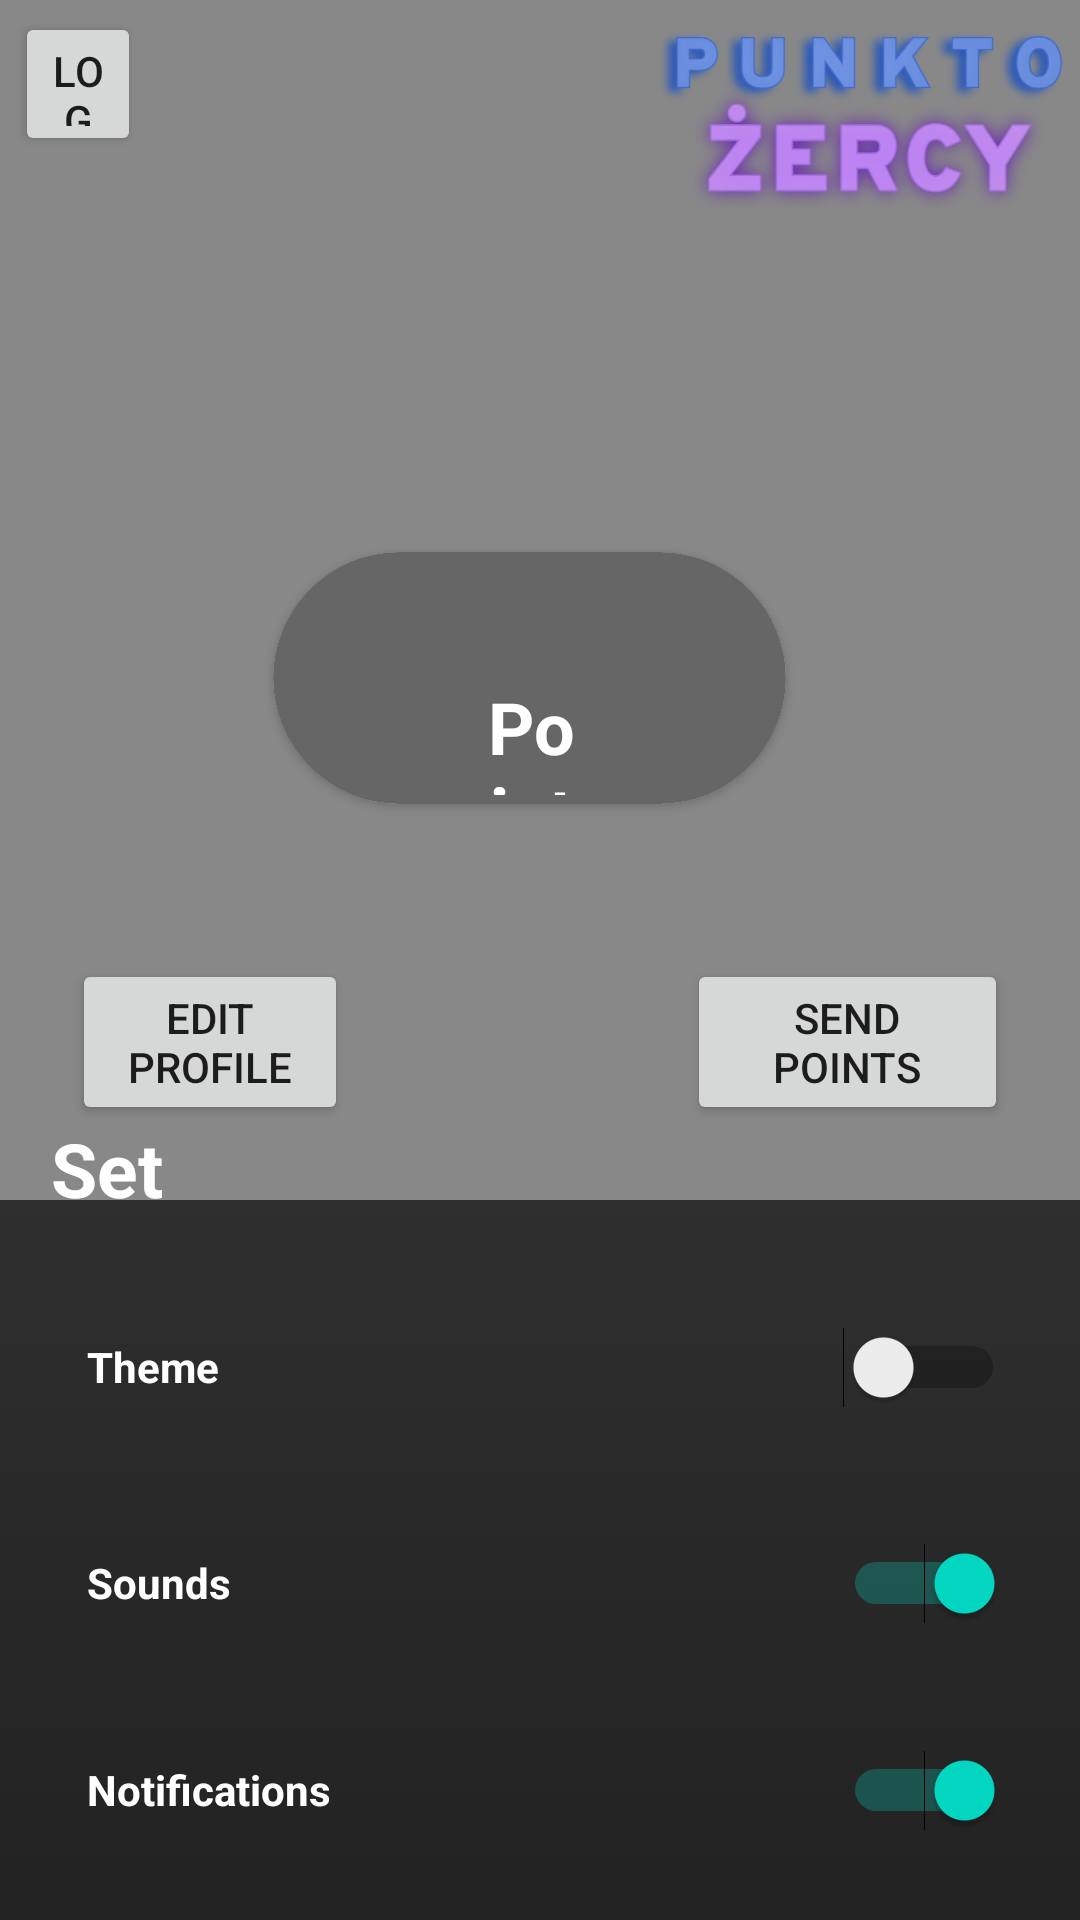

The Android layout XML behind this screen, and the referenced resources:
<!-- AndroidManifest.xml: application theme Theme.Punktozercy -->
<!-- res/layout/fragment_settings.xml -->
<?xml version="1.0" encoding="utf-8"?>
<androidx.constraintlayout.widget.ConstraintLayout xmlns:android="http://schemas.android.com/apk/res/android"
    xmlns:app="http://schemas.android.com/apk/res-auto"
    xmlns:tools="http://schemas.android.com/tools"
    android:layout_width="match_parent"
    android:layout_height="match_parent"
    android:background="@drawable/gradient_background_new"
    tools:context=".fragments.settings.SettingsFragment"
    tools:ignore="ExtraText">

    <RelativeLayout
        android:id="@+id/relativeLayout"
        android:layout_width="match_parent"
        android:layout_height="400sp"
        android:background="#888888"
        app:layout_constraintEnd_toEndOf="parent"
        app:layout_constraintHorizontal_bias="0.0"
        app:layout_constraintStart_toStartOf="parent"
        app:layout_constraintTop_toTopOf="parent">

        <ImageView
            android:layout_width="115dp"
            android:layout_height="127dp"
            android:layout_alignBottom="@+id/imageView3"
            android:layout_alignParentEnd="true"
            android:layout_marginEnd="265dp"
            android:layout_marginBottom="-22dp"
            android:src="@drawable/circle" />

        <ImageView
            android:id="@+id/imageView3"
            android:layout_width="100sp"
            android:layout_height="100sp"
            android:layout_alignParentStart="true"
            android:layout_alignParentBottom="true"
            android:layout_marginStart="40sp"
            android:layout_marginBottom="235sp"
            android:src="@drawable/user_profile" />

        <TextView
            android:id="@+id/username"
            android:layout_width="136sp"
            android:layout_height="25sp"
            android:layout_alignParentTop="true"
            android:layout_alignParentBottom="true"
            android:layout_marginStart="9dp"
            android:layout_marginTop="68dp"
            android:layout_marginBottom="307dp"
            android:layout_toEndOf="@id/imageView3"
            android:text=""
            android:textSize="18sp" />

        <TextView
            android:id="@+id/email"
            android:layout_width="174sp"
            android:layout_height="17sp"
            android:layout_alignParentTop="true"
            android:layout_alignParentBottom="true"
            android:layout_marginStart="9dp"
            android:layout_marginTop="95dp"
            android:layout_marginBottom="288dp"
            android:layout_toEndOf="@id/imageView3"
            android:text="" />

        <TextView
            android:id="@+id/TextPhone"
            android:layout_width="136sp"
            android:layout_height="25sp"
            android:layout_alignParentTop="true"
            android:layout_alignParentBottom="true"
            android:layout_marginStart="10dp"
            android:layout_marginTop="119dp"
            android:layout_marginBottom="256dp"
            android:layout_toEndOf="@id/imageView3"
            android:text=""
            android:textSize="14sp" />

        <TextView
            android:id="@+id/Address"
            android:layout_width="136sp"
            android:layout_height="25sp"
            android:layout_alignParentTop="true"
            android:layout_alignParentBottom="true"
            android:layout_marginStart="10dp"
            android:layout_marginTop="141dp"
            android:layout_marginBottom="234dp"
            android:layout_toEndOf="@id/imageView3"
            android:text=""
            android:textSize="14sp" />

        <androidx.cardview.widget.CardView
            android:layout_width="wrap_content"
            android:layout_height="84dp"
            android:layout_alignParentStart="true"
            android:layout_alignParentEnd="true"
            android:layout_alignParentBottom="true"
            android:layout_marginStart="91dp"
            android:layout_marginEnd="98sp"
            android:layout_marginBottom="132dp"
            android:background="#888888"
            app:cardCornerRadius="50dp">

            <RelativeLayout
                android:layout_width="match_parent"
                android:layout_height="87sp"
                android:background="#666666">

                <TextView
                    android:textSize="24dp"
                    android:id="@+id/pointsLabel"
                    android:layout_width="83dp"
                    android:layout_height="39dp"
                    android:layout_alignParentStart="true"
                    android:layout_alignParentTop="true"
                    android:layout_alignParentEnd="true"
                    android:layout_alignParentBottom="true"
                    android:layout_marginStart="70dp"
                    android:layout_marginTop="42dp"
                    android:layout_marginEnd="69dp"
                    android:layout_marginBottom="6dp"
                    android:background="#666666"
                    android:gravity="center"
                    android:text="@string/points"
                    android:textColor="#ffffff"
                    android:textStyle="bold" />

                <TextView
                    android:id="@+id/points"
                    android:layout_width="48dp"
                    android:layout_height="24dp"
                    android:layout_alignParentStart="true"
                    android:layout_alignParentTop="true"
                    android:layout_alignParentEnd="true"
                    android:layout_alignParentBottom="true"
                    android:layout_marginStart="87dp"
                    android:layout_marginTop="14dp"
                    android:layout_marginEnd="87dp"
                    android:layout_marginBottom="49dp"
                    android:background="#666666"
                    android:gravity="center"
                    android:text=""
                    android:textColor="#ffffff"
                    android:textSize="20dp"
                    android:textStyle="bold" />
            </RelativeLayout>

            />

        </androidx.cardview.widget.CardView>

        <Button
            android:id="@+id/editProfile"
            android:layout_width="143sp"
            android:layout_height="wrap_content"
            android:layout_alignParentStart="true"
            android:layout_alignParentEnd="true"
            android:layout_alignParentBottom="true"
            android:layout_marginStart="24sp"
            android:layout_marginEnd="244sp"
            android:layout_marginBottom="25sp"
            android:text="@string/edit_profile" />

        <Button
            android:id="@+id/sendPoints"
            android:layout_width="158sp"
            android:layout_height="wrap_content"
            android:layout_alignParentStart="true"
            android:layout_alignParentEnd="true"
            android:layout_alignParentBottom="true"
            android:layout_marginStart="229dp"
            android:layout_marginEnd="24dp"
            android:layout_marginBottom="25dp"
            android:text="@string/send_points" />

        <Button
            android:id="@+id/logoutButton"
            android:layout_width="wrap_content"
            android:layout_height="wrap_content"
            android:layout_above="@+id/imageView3"
            android:layout_alignParentStart="true"
            android:layout_alignParentTop="true"
            android:layout_alignParentEnd="true"
            android:layout_marginStart="5dp"
            android:layout_marginTop="4dp"
            android:layout_marginEnd="313dp"
            android:layout_marginBottom="13dp"
            android:text="Logout" />

        <ImageView
            android:layout_width="168dp"
            android:layout_height="145dp"
            android:layout_alignParentTop="true"
            android:layout_alignParentEnd="true"
            android:layout_marginTop="-37dp"
            android:layout_marginEnd="-10dp"
            android:src="@drawable/logo" />

    </RelativeLayout>

    <RelativeLayout
        android:layout_width="match_parent"
        android:layout_height="329sp"
        android:layout_marginTop="4sp"
        app:layout_constraintBottom_toBottomOf="parent"
        app:layout_constraintEnd_toEndOf="parent"
        app:layout_constraintHorizontal_bias="1.0"
        app:layout_constraintStart_toStartOf="parent"
        app:layout_constraintTop_toBottomOf="@+id/relativeLayout" >

        <TextView
            android:textStyle="bold"
            android:textColor="#ffffff"
            android:id="@+id/settingLabel"
            android:layout_width="95sp"
            android:layout_height="31sp"
            android:layout_alignParentStart="true"
            android:layout_alignParentTop="true"
            android:layout_alignParentEnd="true"
            android:layout_alignParentBottom="true"
            android:layout_marginStart="17sp"
            android:layout_marginTop="15sp"
            android:layout_marginEnd="299sp"
            android:layout_marginBottom="283sp"
            android:text="@string/settings"
            android:textSize="25sp"/>

        <Switch
            android:textStyle="bold"
            android:textColor="#ffffff"
            android:id="@+id/switch_theme"
            android:layout_width="match_parent"
            android:layout_height="70sp"
            android:layout_alignParentStart="true"
            android:layout_alignParentBottom="true"
            android:layout_marginStart="29sp"
            android:layout_marginEnd="25sp"
            android:layout_marginBottom="196sp"
            android:text="@string/theme"
            tools:ignore="UseSwitchCompatOrMaterialXml" />

        <Switch
            android:textStyle="bold"
            android:textColor="#ffffff"
            android:id="@+id/switch_sounds"
            android:layout_width="match_parent"
            android:layout_height="70sp"
            android:layout_alignParentStart="true"
            android:layout_alignParentBottom="true"
            android:layout_marginStart="29sp"
            android:layout_marginTop="70sp"
            android:layout_marginEnd="25sp"
            android:layout_marginBottom="124sp"
            android:text="@string/sounds"
            android:checked="true"
            tools:ignore="UseSwitchCompatOrMaterialXml" />

        <Switch
            android:textStyle="bold"
            android:textColor="#ffffff"
            android:id="@+id/switch_notifications"
            android:layout_width="match_parent"
            android:layout_height="70sp"
            android:layout_alignParentStart="true"
            android:layout_alignParentBottom="true"
            android:layout_marginStart="29sp"
            android:layout_marginTop="140sp"
            android:layout_marginEnd="25sp"
            android:layout_marginBottom="55sp"
            android:text="@string/notifications"
            android:checked="true"
            tools:ignore="UseSwitchCompatOrMaterialXml" />

    </RelativeLayout>


</androidx.constraintlayout.widget.ConstraintLayout>
<!-- resources referenced by this layout -->
<resources>
  <!-- drawable gradient_background_new (drawable) -->
  <?xml version="1.0" encoding="utf-8"?>
  <selector xmlns:android="http://schemas.android.com/apk/res/android">
  
      <item>
  
          <shape>
  
              <gradient android:angle="90" android:startColor="#222222" android:endColor="#444444"
                  android:type="linear"/>
  
          </shape>
  
      </item>
  
  </selector>
  <!-- drawable logo: png bitmap (drawable, 222164 bytes) -->
  <string name="edit_profile">Edit Profile</string>
  <string name="notifications">Notifications</string>
  <string name="points">Points</string>
  <string name="send_points">Send points</string>
  <string name="settings">Settings</string>
  <string name="sounds">Sounds</string>
  <string name="theme">Theme</string>
  <style name="Theme.Punktozercy" parent="Theme.MaterialComponents.DayNight.DarkActionBar">
          
          <item name="colorPrimary">#555555</item>
          <item name="colorPrimaryVariant">#555555</item>
          <item name="colorOnPrimary">@color/white</item>
          
          <item name="colorSecondary">@color/teal_200</item>
          <item name="colorSecondaryVariant">@color/teal_700</item>
          <item name="colorOnSecondary">#000000</item>
          
          <item name="android:statusBarColor">?attr/colorPrimaryVariant</item>
          
      </style>
  <color name="white">#FFFFFFFF</color>
  <color name="teal_200">#FF03DAC5</color>
  <color name="teal_700">#FF018786</color>
</resources>
